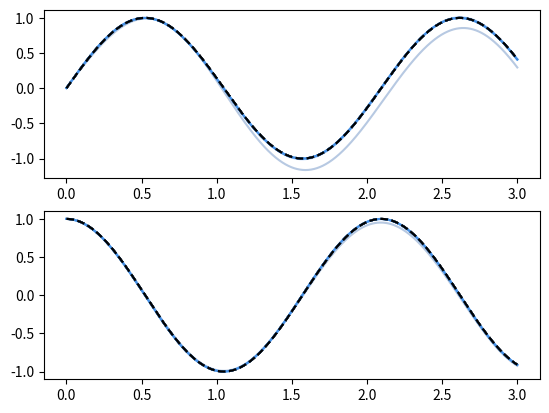
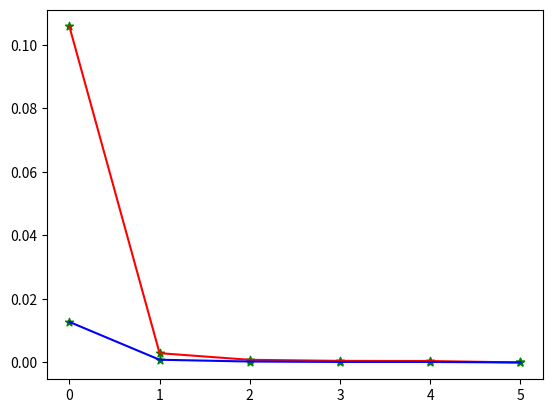

The matplotlib source for these figures, in order:
import numpy as np
from matplotlib import pyplot as plt
import seaborn
import time

class ILC(object):
    """
    L: init matrix of gain
    Q: init mattix of filter
    iter_num: default iterative cycles
    time_step: default the long time of each cycle
    degree: the degree of the control variable
    """
    def __init__(self, L, Q, timestep=100, degree=6):

        # if not isinstance(L, list):
        #     raise TypeError("Expecting 'L' to be an instance of 'List', but got instead: " "{}".format(type(L)))
        self.L = L

        # if not isinstance(Q, list):
        #     raise TypeError("Expecting 'Q' to be an instance of 'List', but got instead: " "{}".format(type(Q)))
        self.Q = Q

        self.timestep = timestep
        self.degree = degree
        self.u = np.zeros((self.timestep, self.degree))
        # self.record_flag = False
    def Read_Record(self, timestep):
        return self.u[timestep, :]

    def ILC_Record(self, input, timestep):
        if not isinstance(input, list):
            raise TypeError("Expecting 'input' to be an instance of 'list', but got instead: "
                            "{}".format(type(input)))
        if len(input) != self.degree:
            raise Exception("The control number is different from you have set!")
        if timestep > self.timestep:
            raise Exception("Out of the setting of time")

        self.u[timestep, :] = input

        # if time_step == self.time_step:
            # self.record_flag = True
    def ILC_Control(self, feedback_error, timestep):
        if not isinstance(feedback_error, list):
            raise TypeError("Expecting 'feedback' to be an instance of 'list', but got instead: " 
                            "{}".format(type(feedback_error)))

        u = np.dot(self.Q, (self.u[timestep, :] + np.dot(self.L, feedback_error)))

        return u

if __name__=="__main__":
    LT = 3001
    N = 5
    time = np.linspace(0, 3, LT)
    T = np.zeros((LT, 2))
    e = np.zeros((LT, 4))
    q1d = np.sin(3 * time)
    q2d = np.cos(3 * time)
    dq1d = 3 * np.cos(3 * time)
    dq2d = -3 * np.sin(3 * time)
    Q = 3 * np.identity(2)
    L = 5 * np.identity(2)
    ILC_handle = ILC(Q=Q, L=L, timestep=LT, degree=2)
    m1 = 10
    m2 = 5
    I1 = 1
    I2 = 0.5
    r1 = 0.5
    r2 = 0.25
    i1 = 0.83 + m1 * np.square(r1) + m2 * np.square(I1)
    i2 = 0.3 + m2 * np.square(r2)
    g = 9.8

    color_map = ['light blue grey', 'powder blue',  'baby blue', 'sky blue', 'dark sky blue', 'clear blue', 'bright blue', 'medium blue', 'windows blue', 'mid blue']

    plt.ion()
    fig1, ax1 = plt.subplots(nrows=2, ncols=1)

    e_ex = np.zeros((N+1, 2))
    de_ex = np.zeros((N+1, 2))
    for i in range(N):
        q1 = 0
        q2 = 1
        dq1 = 3
        dq2 = 0
        q = np.zeros((LT, 2))  # store the every cycle data: q
        dq = np.zeros((LT, 2))  # store every cycle data: dq
        e = np.zeros((LT, 2))
        de = np.zeros((LT, 2))
        q[0, :] = [q1, q2]
        dq[0, :] = [dq1, dq2]
        # plt.ion()
        for t in range(LT):
            dts = 0.001
            dt = t * dts
            # a = 1000 * np.random.randn(1)[0]
            a = 1.0

            d1 = a * 0.3 * np.sin(3*dt)  # damping term
            d2 = a * 0.1 * (1-np.exp(-dt))  # damping term

            e1 = q1d[t] - q1
            e2 = q2d[t] - q2
            de1 = dq1d[t] - dq1
            de2 = dq2d[t] - dq2
            e[t, :] = [e1, e2]
            de[t, :] = [de1, de2]

            Fai = np.identity(2)
            Kd0 = np.array([[210, 0], [0, 210]])
            beta = 2
            # if i == 0:
            #     beta = 1
            # else:
            #     beta = 2
            sys = [beta*210*(e1+de1), beta*110*(e2+de2)]
            tol1 = ILC_handle.Read_Record(t)[0]
            tol2 = ILC_handle.Read_Record(t)[1]

            tol1 = tol1 + sys[0]
            tol2 = tol2 + sys[1]

            ILC_handle.ILC_Record([tol1, tol2], t)

            D = np.array([[i1 + i2 + 2 * m2 * r2 * I1 * np.cos(q2), i2 + m2 * r2 * I1 * np.cos(q2)], [i2 + m2 * r2 * I1 * np.cos(q2), i2]])
            C = np.array([[-m2 * r2 * I1 * dq2 * np.sin(q2), -m2 * r2 * I1 * (dq1 + dq2) * np.sin(q2)], [m2 * r2 * I1 * dq1 * np.sin(q2), 0]])
            G = np.array([[(m1 * r1 + m2 * I1) * g * np.cos(q1) + m2 * r2 * g * np.cos(q1+q2)], [m2 * r2 * g * np.cos(q1 + q2)]])
            D2 = np.linalg.inv(D)
            Ta = np.vstack((d1, d2))
            A = np.dot(-D2, C)
            Z = np.dot(-D2, G)
            ddq1 = (A[0, 0] * dq1 + A[0, 1] * dq2 + Z[0] + D2[0, 0] * (-Ta[0, 0] + tol1) + D2[0, 1]*(-Ta[1, 0] + tol2))[0]
            ddq2 = (A[1, 0] * dq1 + A[1, 1] * dq2 + Z[1] + D2[1, 0] * (-Ta[0, 0] + tol1) + D2[1, 1]*(-Ta[1, 0] + tol2))[0]
            dq1 = dq1 + ddq1 * dts
            dq2 = dq2 + ddq2 * dts
            q1 = q1 + dq1 * dts
            q2 = q2 + dq2 * dts
            q[t, :] = [q1, q2]
            dq[t, :] = [dq1, dq2]
            pass
        # q_ex.append(q)
        # dq_ex.append(dq)
        # ax = fig.add_subplot(2, 1, 1)
        e_ex[i, :] = np.mean(e, axis=0)
        ax1[0].plot(time.reshape(time.shape[0], 1), q[:, 0], color=seaborn.xkcd_rgb[color_map[i]])
        ax1[0].plot(time.reshape(time.shape[0], 1), q1d, color='k', linestyle='--')
        # ax = fig.add_subplot(2, 1, 2)
        ax1[1].plot(time.reshape(time.shape[0], 1), q[:, 1], color=seaborn.xkcd_rgb[color_map[i]])
        ax1[1].plot(time.reshape(time.shape[0], 1), q2d, color='k', linestyle='--')
        fig1.canvas.flush_events()

        plt.pause(0.1)
    fig2, ax2 = plt.subplots()

    iter = np.linspace(0, N, N+1)
    it = iter.reshape(iter.shape[0], 1)
    ax2.plot(iter.reshape(iter.shape[0], 1), e_ex[:, 0], color='r')
    ax2.plot(iter.reshape(iter.shape[0], 1), e_ex[:, 1], color='b')
    ax2.scatter(iter.reshape(iter.shape[0], 1), e_ex[:, 0], c='g', marker='*')
    ax2.scatter(iter.reshape(iter.shape[0], 1), e_ex[:, 1], c='g', marker='*')
    plt.ioff()
    plt.show()
